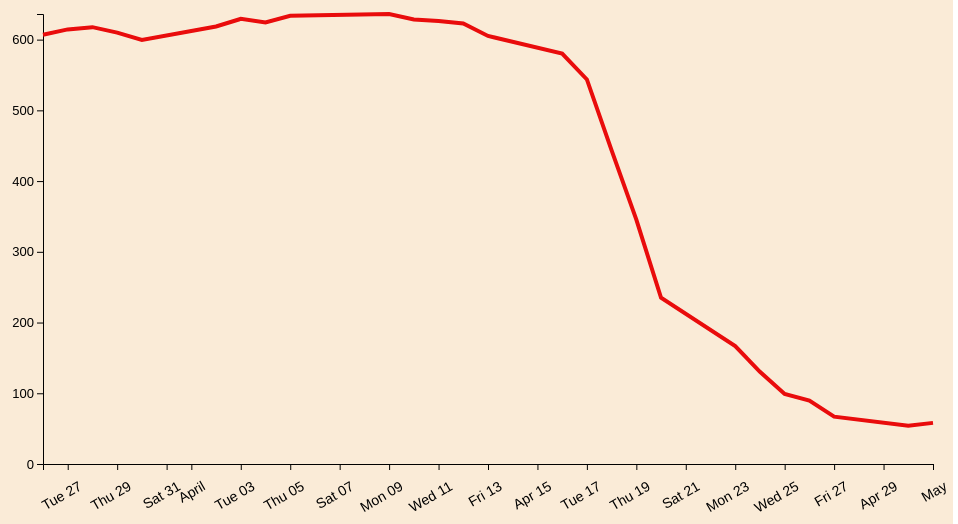
D3 v5 page, settled after 360 driven frames (6 s of simulated time); the page loaded 1 data file(s).


// ── app.js
// Les dimensions 
var margin = {top: 20, right: 20, bottom: 30, left: 50};
var width = 960 - margin.left - margin.right;
var height = 500 - margin.top - margin.bottom;

// Creer notre cadre SVG
// ajouter le groupe qui contient le graph
// Déplacer ce groupe
var svg = d3.select("body").append('svg')
            .attr('width', 960)
            .attr('height', 550)
            .style('background','antiqueWhite')
            .append('g')
            .attr('transform', "translate(" + margin.left + ", " + margin.top + ")");

// Creation des groupes X et Y
const groupeX = svg.append('g')
                   .attr('transform', "translate(0, " + height + ")");
const groupeY = svg.append('g');

d3.json('data.json').then(data => {

  // On va mettre en variable la méthode time parse

  var parseTime = d3.timeParse("%d-%b-%y");

  // Formattage des strings en objet date
  data.forEach(function(d) {
   // console.log(parseTime(d.date));
    d.date = parseTime(d.date);
  })

  // Mettre en place les portée(range) et les domaines de nos axes

  var x = d3.scaleTime()
            .domain(d3.extent(data, d => d.date))
            .range([0, width]);
            //console.log(d3.extent(data, d => d.date));
  var y = d3.scaleLinear()
            .domain([0, d3.max(data, d => d.valeur)])
            .range([height, 0]);    

  // X

  const axeX = d3.axisBottom(x);
  
  groupeX.call(axeX)
         .style('font-size', '14px');

  groupeX.selectAll('text')
         .attr('transform', 'rotate(-30) translate(0,10)')
         .attr('text-anchor', 'end');


  // Y
  const axeY = d3.axisLeft(y)
                 .ticks(5);
  groupeY.call(axeY)
         .style('font-size', '13px');

  // Création des coordonnées

  var valueLine = d3.line()
                    .x(function(d) {return x(d.date)})
                    .y(function(d) {return y(d.valeur)});

  // Ajout du Path
  svg.append('path')
     .attr("class", "line")
     .attr('d', valueLine(data));

})



### data: data.json
[
 {
  "date": "1-May-12",
  "valeur": 58.13
 },
 {
  "date": "30-Apr-12",
  "valeur": 53.98
 },
 {
  "date": "27-Apr-12",
  "valeur": 67
 },
 {
  "date": "26-Apr-12",
  "valeur": 89.7
 },
 {
  "date": "25-Apr-12",
  "valeur": 99
 },
 {
  "date": "24-Apr-12",
  "valeur": 130.3
 },
 {
  "date": "23-Apr-12",
  "valeur": 166.7
 },
 {
  "date": "20-Apr-12",
  "valeur": 235.0
 },
 "... 18 more items"
]